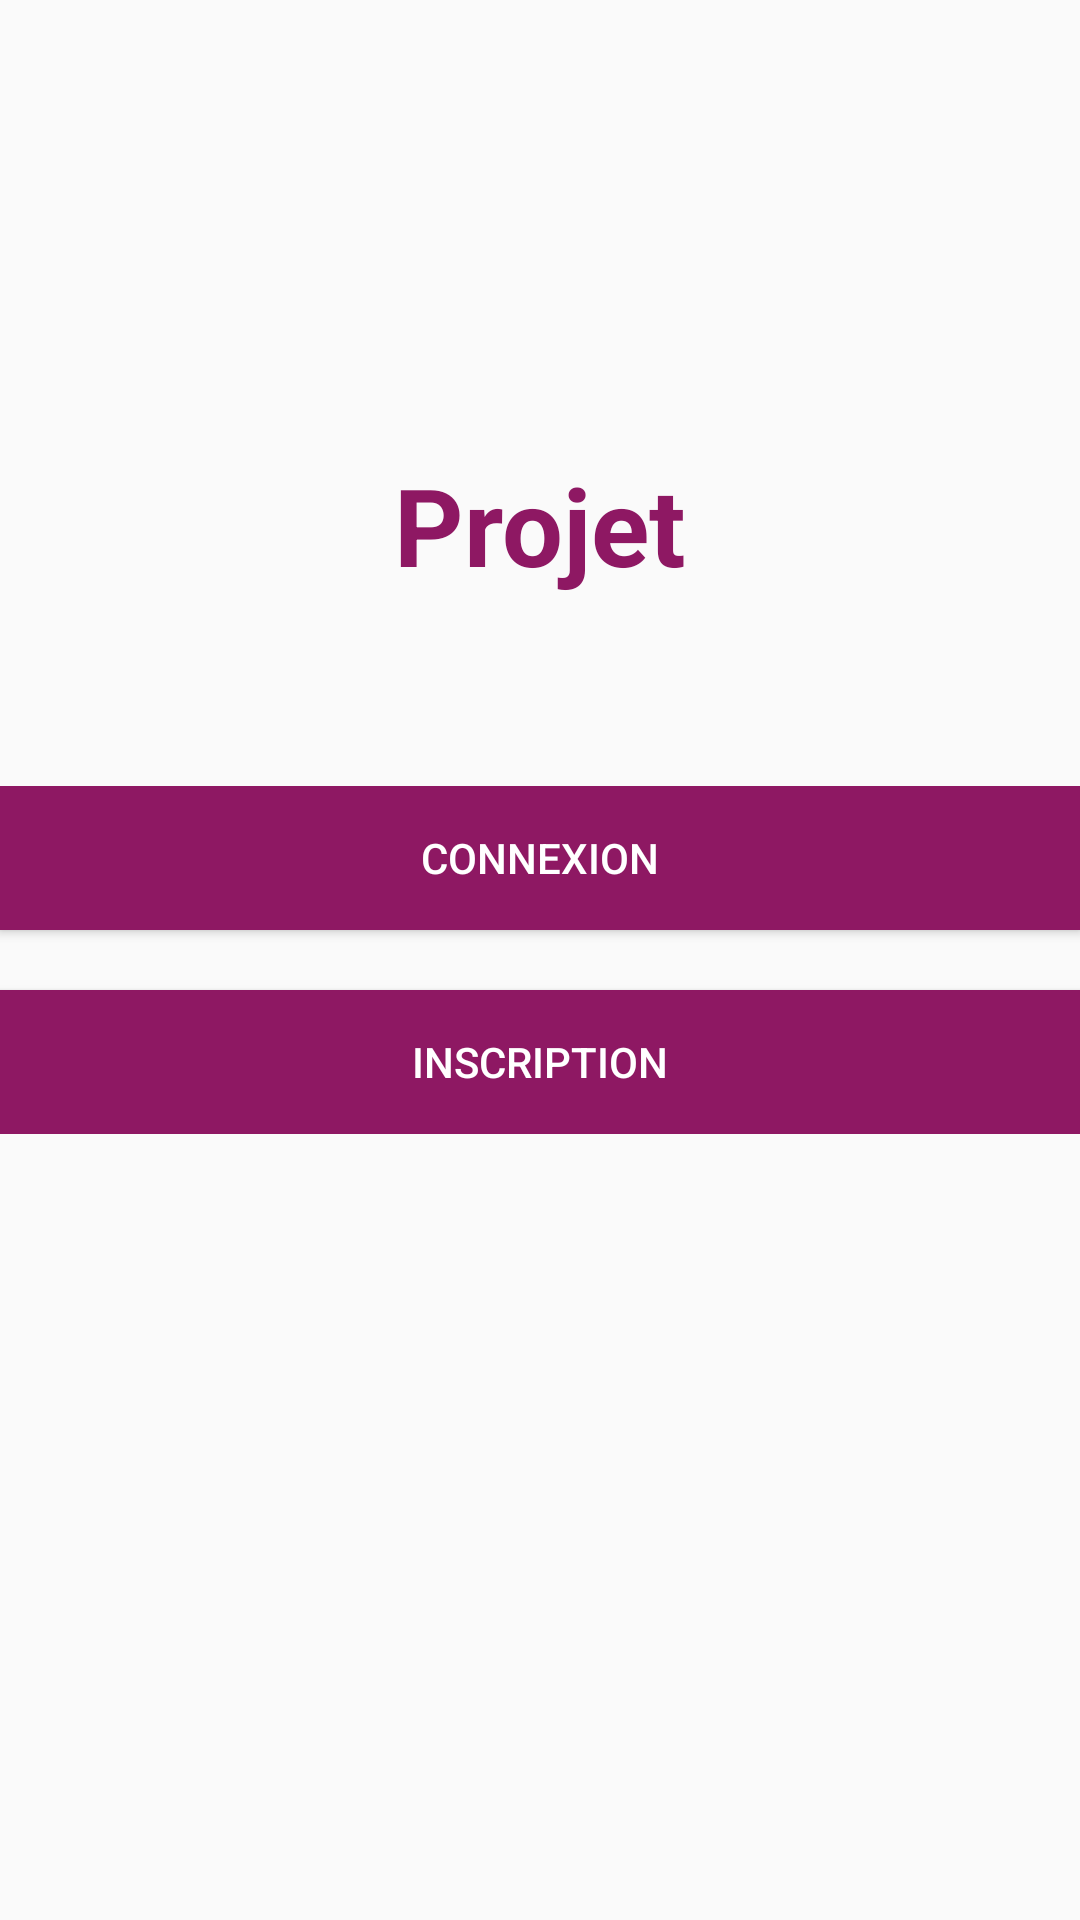

This screen was rendered from an Android layout file. Write that file and the resources it references.
<!-- AndroidManifest.xml: application theme AppTheme -->
<!-- res/layout/activity_main.xml -->
<?xml version="1.0" encoding="utf-8"?>
<RelativeLayout xmlns:android="http://schemas.android.com/apk/res/android"
    xmlns:app="http://schemas.android.com/apk/res-auto"
    xmlns:tools="http://schemas.android.com/tools"
    android:layout_width="match_parent"
    android:layout_height="match_parent"
    android:orientation="vertical"
    tools:context=".MainActivity">


    <TextView
        android:id="@+id/Title"
        android:layout_width="match_parent"
        android:layout_height="350dp"
        android:gravity="center"
        android:text="@string/app_name"
        android:textColor="@color/colorPrimary"
        android:textSize="36sp"
        android:textStyle="bold" />
<LinearLayout
    android:layout_width="match_parent"
    android:layout_height="wrap_content"
    android:orientation="vertical"
    android:layout_centerInParent="true"
    android:layout_marginRight="@dimen/activity_horizontal_margin"
    android:layout_marginLeft="@dimen/activity_horizontal_margin">
    <Button
        android:layout_marginBottom="20dp"
        android:id="@+id/connexion"
        style="@style/button"
        android:layout_width="match_parent"
        android:layout_height="wrap_content"
        android:gravity="center"
        android:text="Connexion" />

    <Button
        android:id="@+id/inscription"
        style="@style/button"
        android:layout_width="match_parent"
        android:layout_height="wrap_content"
        android:gravity="center"
        android:text="Inscription" />
</LinearLayout>
</RelativeLayout>
<!-- resources referenced by this layout -->
<resources>
  <color name="colorPrimary">#8e1863</color>
  <string name="app_name">Projet</string>
  <style name="button">
          <item name="android:background">@color/colorPrimary</item>
          <item name="android:textColor">@android:color/background_light</item>
          <item name="android:paddingRight">5dp</item>
          <item name="android:paddingLeft">5dp</item>
      </style>
  <style name="AppTheme" parent="Theme.AppCompat.Light.NoActionBar">
          
          <item name="colorPrimary">#8e1863</item>
          <item name="colorPrimaryDark">@color/colorPrimaryDark</item>
          <item name="colorAccent">@color/colorAccent</item>
      </style>
  <color name="colorPrimaryDark">#761452</color>
  <color name="colorAccent">#D81B60</color>
</resources>
